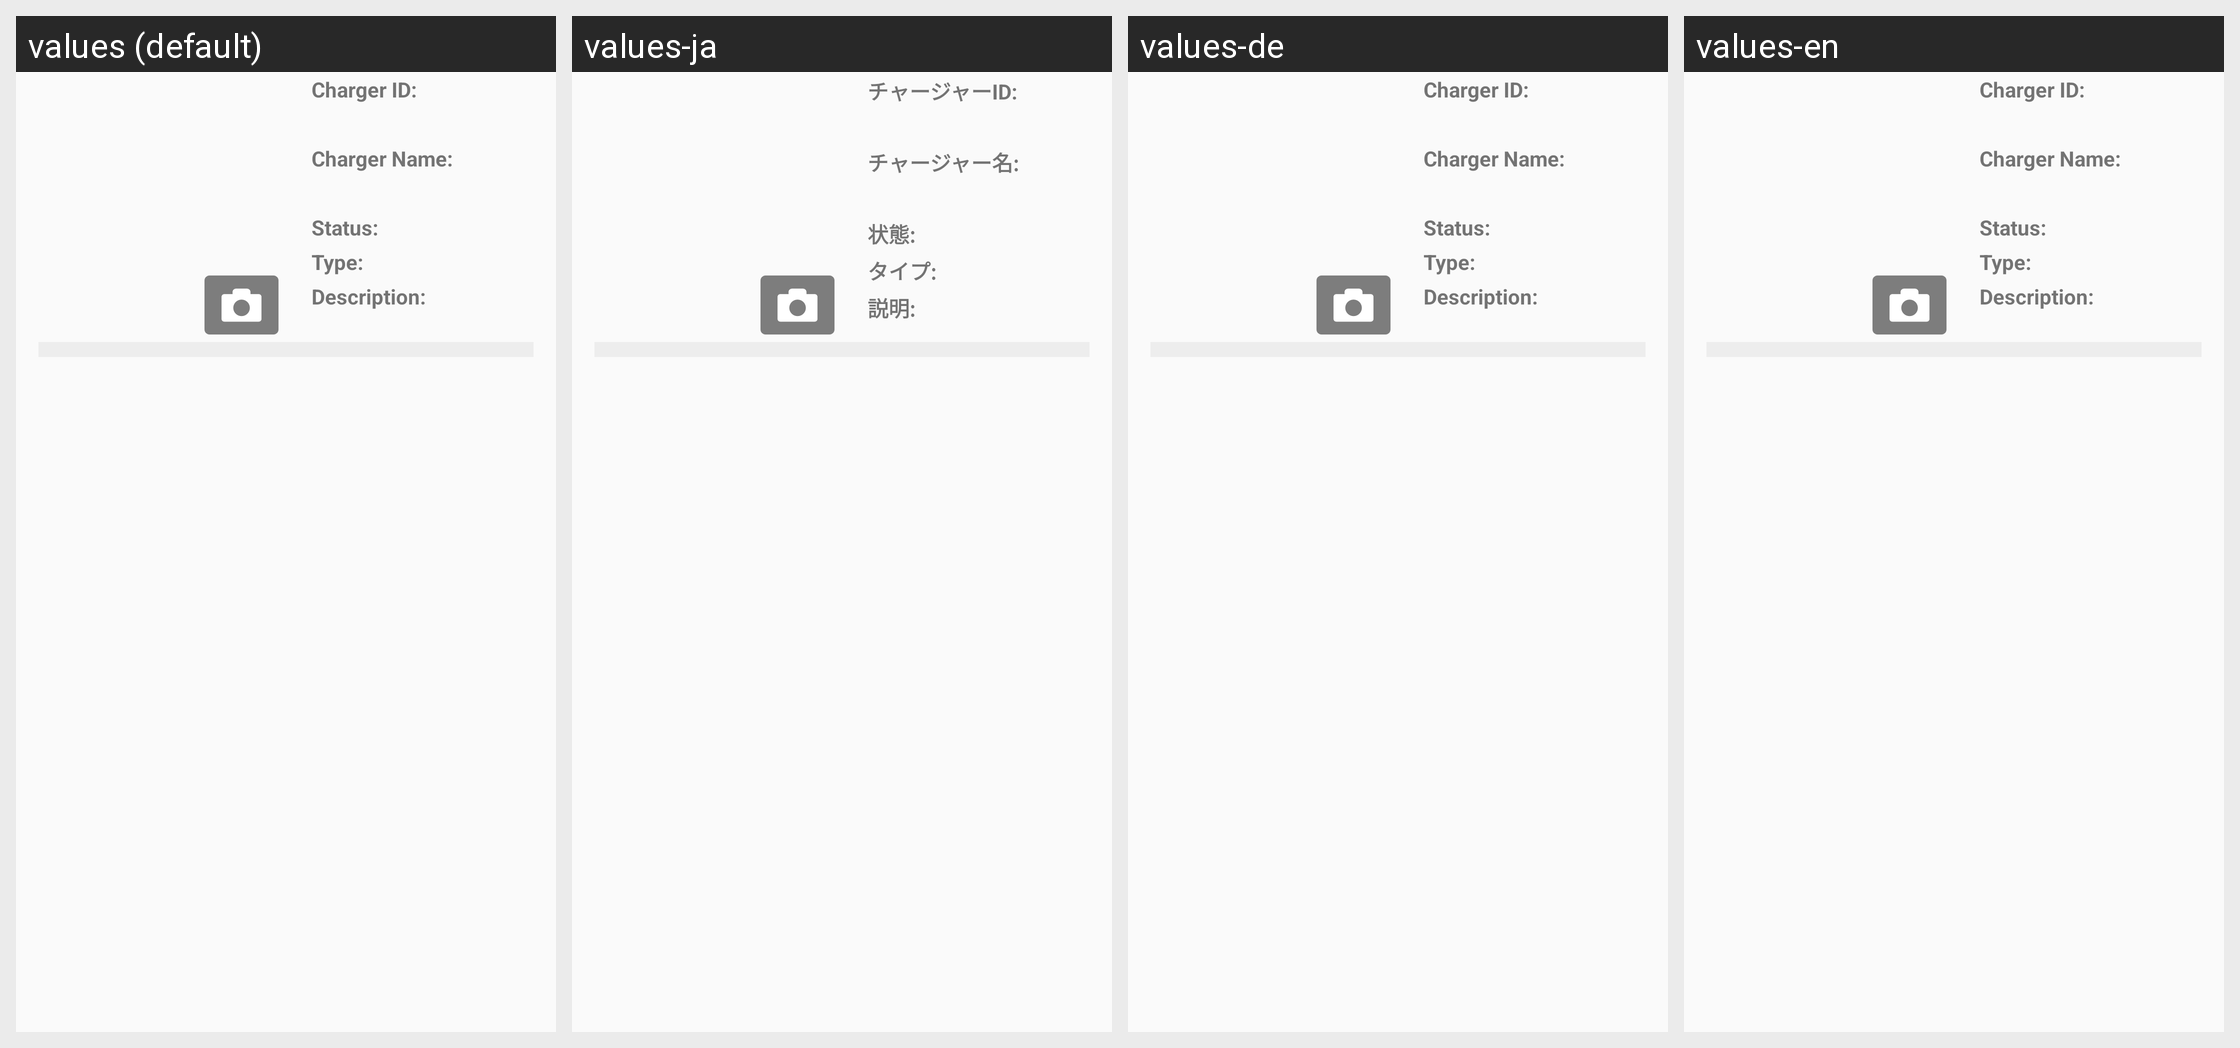

For this localized Android screen grid, give each drawn string resource with its value in every locale shown.
Android screen res/layout/charger_info_itemm.xml rendered under 4 locales, left to right: values (default), values-ja, values-de, values-en. Device: Nexus 5 (rendered at 1080×1920; each locale shown at half size, 540×960, under a caption strip naming it); theme AppTheme.
Other locales in the repository, not shown: values-fr, values-sv, values-zh.
Strings drawn on this screen, with the default value and each locale's value (text and hints the layout hard-codes, and strings that could not be matched under every locale, appear in the picture but are not listed):

ChargerID
  values: Charger ID:
  values-ja: チャージャーID:
  values-de: Charger ID:  [not translated; the default value is used]
  values-en: Charger ID:  [not translated; the default value is used]

ChargerName
  values: Charger Name:
  values-ja: チャージャー名:
  values-de: Charger Name:  [not translated; the default value is used]
  values-en: Charger Name:  [not translated; the default value is used]

Status
  values: Status:
  values-ja: 状態:
  values-de: Status:  [not translated; the default value is used]
  values-en: Status:  [not translated; the default value is used]

Type
  values: Type:
  values-ja: タイプ:
  values-de: Type:  [not translated; the default value is used]
  values-en: Type:  [not translated; the default value is used]

Description
  values: Description:
  values-ja: 説明:
  values-de: Description:  [not translated; the default value is used]
  values-en: Description:  [not translated; the default value is used]
